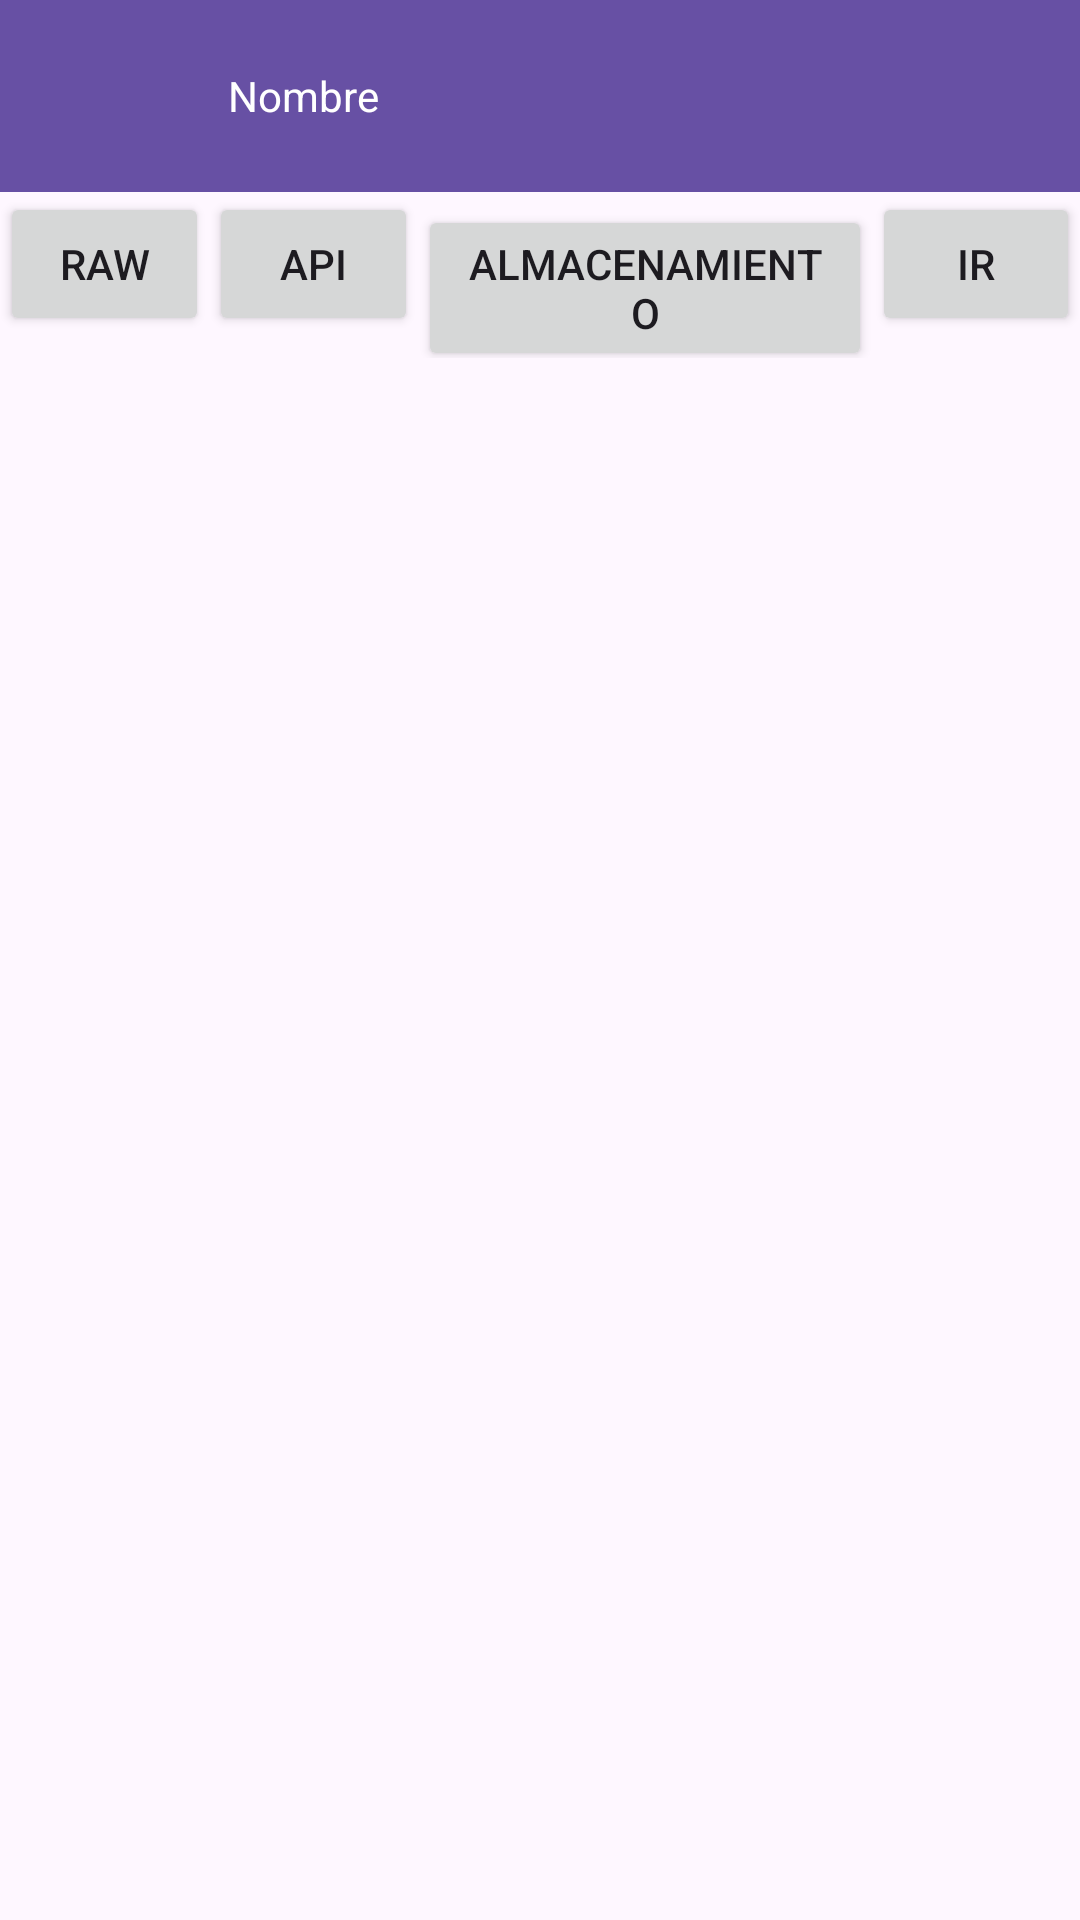

The Android layout XML behind this screen, and the referenced resources:
<!-- AndroidManifest.xml: application theme Theme.ConsumoJsonLocal -->
<!-- res/layout/activity_main.xml -->
<?xml version="1.0" encoding="utf-8"?>
<androidx.constraintlayout.widget.ConstraintLayout xmlns:android="http://schemas.android.com/apk/res/android"
    xmlns:app="http://schemas.android.com/apk/res-auto"
    xmlns:tools="http://schemas.android.com/tools"
    android:id="@+id/la"
    android:layout_width="match_parent"
    android:layout_height="match_parent"
    tools:context=".MainActivity">


    <androidx.appcompat.widget.Toolbar
        android:id="@+id/toolbar"
        android:layout_width="match_parent"
        android:layout_height="wrap_content"
        android:background="?attr/colorPrimary"
        android:minHeight="?attr/actionBarSize"
        android:theme="?attr/actionBarTheme"
        app:layout_constraintEnd_toEndOf="parent"
        app:layout_constraintStart_toStartOf="parent"
        app:layout_constraintTop_toTopOf="parent">

        <ImageView
            android:id="@+id/imgTool"
            android:layout_width="50dp"
            android:layout_height="50dp" />

        <TextView
            android:id="@+id/txtNameTool"
            android:layout_width="wrap_content"
            android:layout_height="wrap_content"
            android:paddingStart="10dp"
            android:text="Nombre"
            android:textColor="@color/white"
            tools:layout_editor_absoluteX="66dp"
            tools:layout_editor_absoluteY="22dp" />
    </androidx.appcompat.widget.Toolbar>


    <LinearLayout
        android:id="@+id/linearLayout"
        android:layout_width="match_parent"
        android:layout_height="wrap_content"
        android:orientation="horizontal"
        app:layout_constraintEnd_toEndOf="parent"
        app:layout_constraintStart_toStartOf="parent"
        app:layout_constraintTop_toBottomOf="@+id/toolbar">

        <Button
            android:id="@+id/btnraw"
            android:layout_width="wrap_content"
            android:layout_height="wrap_content"
            android:layout_weight="1"
            android:text="Raw" />

        <Button
            android:id="@+id/btnAPI"
            android:layout_width="wrap_content"
            android:layout_height="wrap_content"
            android:layout_weight="1"
            android:text="API" />

        <Button
            android:id="@+id/btnAlmacenamiento"
            android:layout_width="170dp"
            android:layout_height="wrap_content"
            android:layout_weight="1"
            android:text="Almacenamiento" />

        <Button
            android:id="@+id/btnAbrirJsonActivity"
            android:layout_width="wrap_content"
            android:layout_height="wrap_content"
            android:layout_weight="1"
            android:text="Ir" />

    </LinearLayout>

    <androidx.recyclerview.widget.RecyclerView
        android:id="@+id/spinnner"
        android:layout_width="0dp"
        android:layout_height="0dp"
        android:layout_marginStart="16dp"
        android:layout_marginTop="16dp"
        android:layout_marginEnd="16dp"
        android:layout_marginBottom="16dp"
        app:layout_constraintBottom_toBottomOf="parent"
        app:layout_constraintEnd_toEndOf="parent"
        app:layout_constraintStart_toStartOf="parent"
        app:layout_constraintTop_toBottomOf="@+id/linearLayout"
        tools:itemCount="10"
        tools:listitem="@layout/item_user" />
</androidx.constraintlayout.widget.ConstraintLayout>
<!-- res/layout/item_user.xml (included above) -->
<?xml version="1.0" encoding="utf-8"?>
<androidx.constraintlayout.widget.ConstraintLayout xmlns:android="http://schemas.android.com/apk/res/android"
    xmlns:app="http://schemas.android.com/apk/res-auto"
    xmlns:tools="http://schemas.android.com/tools"
    android:layout_width="match_parent"
    android:layout_height="wrap_content">

    <ImageView
        android:id="@+id/imgPhoto"
        android:layout_width="100dp"
        android:layout_height="100dp"
        android:layout_marginStart="16dp"
        android:layout_marginTop="16dp"
        android:layout_marginBottom="16dp"
        app:layout_constraintBottom_toBottomOf="parent"
        app:layout_constraintStart_toStartOf="parent"
        app:layout_constraintTop_toTopOf="parent"
        tools:srcCompat="@tools:sample/avatars" />

    <TextView
        android:id="@+id/txtName"
        android:layout_width="wrap_content"
        android:layout_height="wrap_content"
        android:layout_marginStart="16dp"
        android:layout_marginTop="1dp"
        android:text="TextView"
        app:layout_constraintStart_toEndOf="@+id/imgPhoto"
        app:layout_constraintTop_toTopOf="@+id/imgPhoto" />

    <TextView
        android:id="@+id/txtDesc"
        android:layout_width="0dp"
        android:layout_height="0dp"
        android:layout_marginStart="16dp"
        android:layout_marginTop="36dp"
        android:layout_marginEnd="16dp"
        app:layout_constraintBottom_toBottomOf="@+id/imgPhoto"
        app:layout_constraintEnd_toEndOf="parent"
        app:layout_constraintStart_toEndOf="@+id/imgPhoto"
        app:layout_constraintTop_toTopOf="@+id/txtName" />
</androidx.constraintlayout.widget.ConstraintLayout>
<!-- resources referenced by this layout -->
<resources>
  <style name="Theme.ConsumoJsonLocal" parent="Base.Theme.ConsumoJsonLocal" />
  <style name="Base.Theme.ConsumoJsonLocal" parent="Theme.Material3.DayNight.NoActionBar">
          
          
      </style>
  <!-- not gathered from this repository: default colours our renderer supplied (Android Studio template values) -->
  <color name="white">#FFFFFFFF</color>
</resources>
